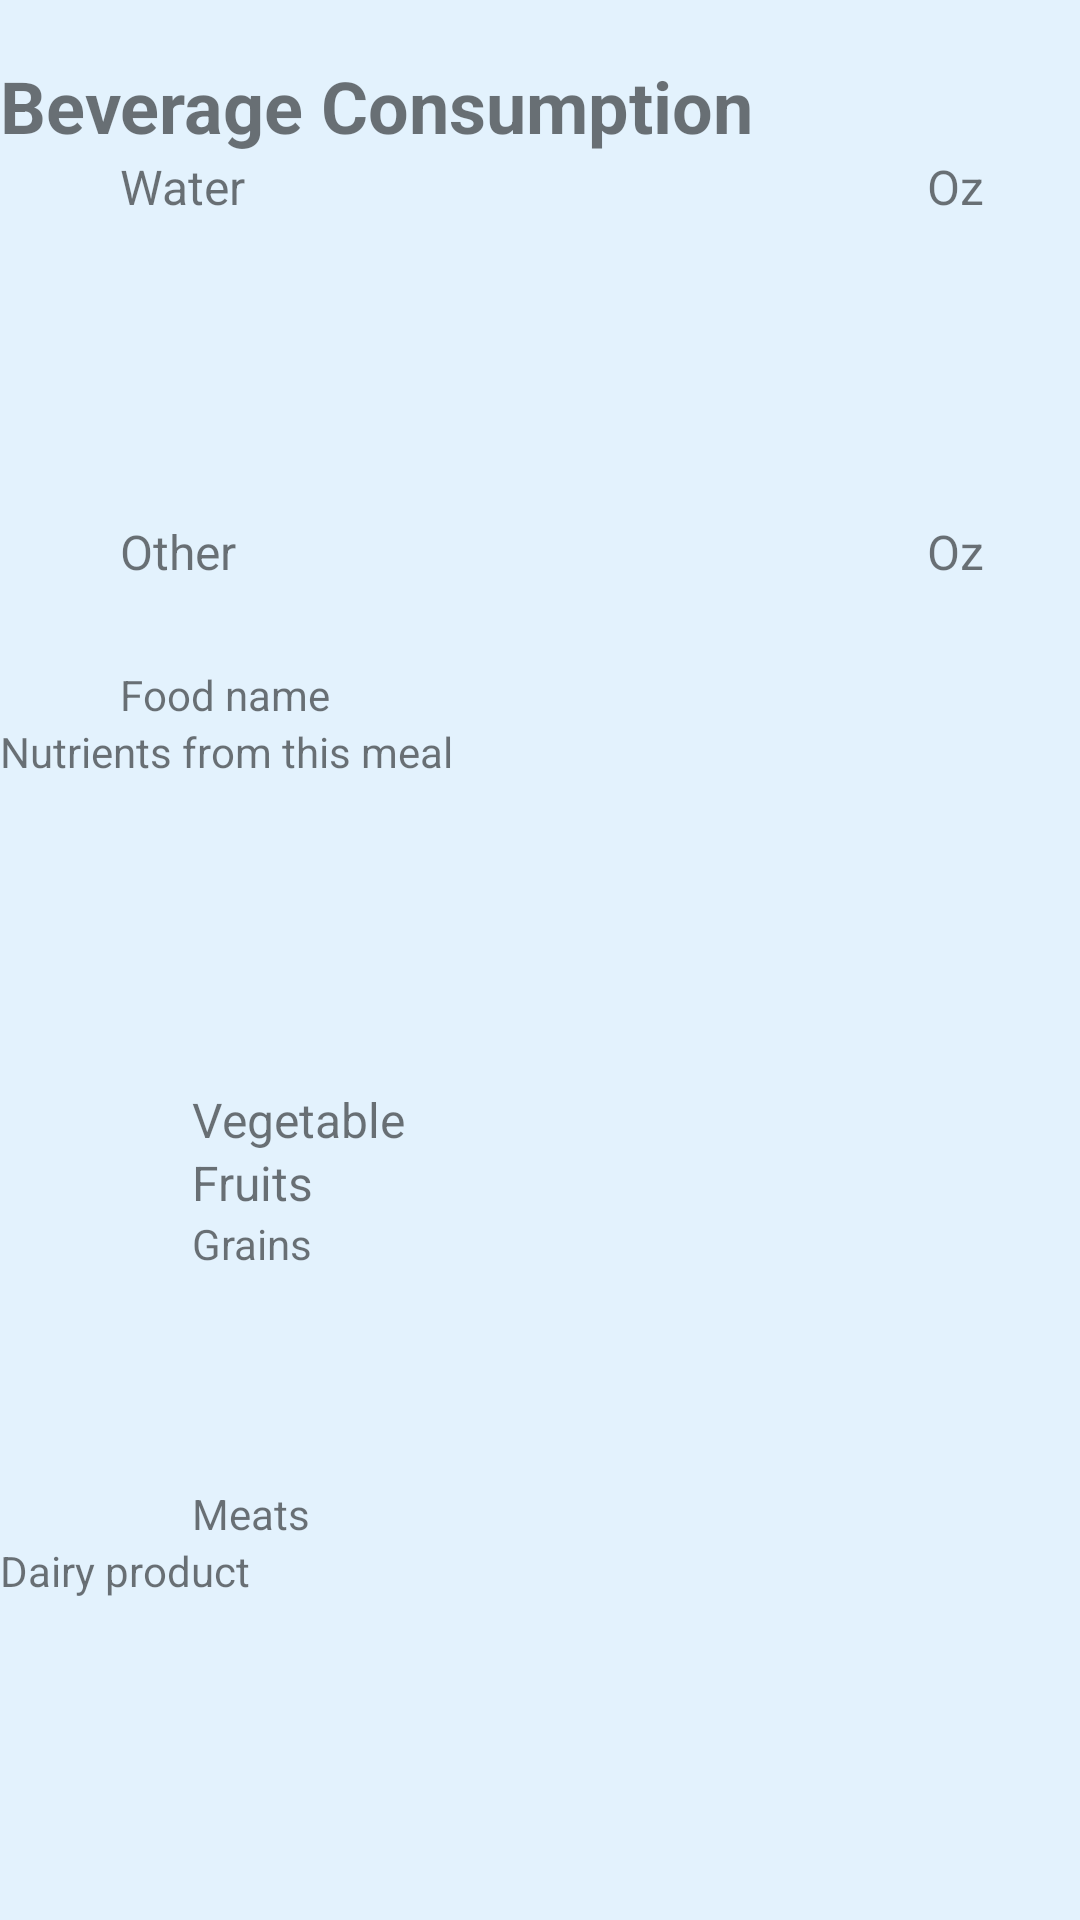

Write the Android layout XML for this screen, with the resource values it uses.
<!-- AndroidManifest.xml: application theme AppTheme -->
<!-- res/layout/fragment_log_list_detail.xml -->
<?xml version="1.0" encoding="utf-8"?>
<RelativeLayout xmlns:android="http://schemas.android.com/apk/res/android"
    xmlns:tools="http://schemas.android.com/tools"
    android:layout_width="match_parent"
    android:layout_height="match_parent"
    tools:context=".food.LogListDetailFragment">

    <TextView
        android:id="@+id/time_edit"
        android:layout_width="253dp"
        android:layout_height="wrap_content"
        android:layout_alignParentStart="true"
        android:layout_below="@+id/sub_title"
        android:ems="10"
        android:layout_alignParentLeft="true" />

    <TextView
        android:id="@+id/beverage"
        android:layout_width="wrap_content"
        android:layout_height="wrap_content"
        android:layout_alignParentStart="true"
        android:layout_below="@+id/time_edit"
        android:text="@string/beverage_consumption"
        android:layout_alignParentLeft="true"
        android:textSize="24sp"
        android:textStyle="bold"/>

    <TextView
        android:id="@+id/water"
        android:layout_width="wrap_content"
        android:layout_height="wrap_content"
        android:layout_alignParentStart="true"
        android:layout_below="@+id/beverage"
        android:layout_marginStart="40dp"
        android:text="@string/water"
        android:textSize="16sp"
        android:layout_alignParentLeft="true"
        android:layout_marginLeft="40dp" />

    <TextView
        android:id="@+id/other"
        android:layout_width="wrap_content"
        android:layout_height="wrap_content"
        android:layout_alignParentTop="true"
        android:layout_alignStart="@+id/water"
        android:layout_marginTop="173dp"
        android:text="Other"
        android:textSize="16sp" />

    <TextView
        android:id="@+id/other_consume_edit"
        android:layout_width="69dp"
        android:layout_height="wrap_content"
        android:layout_alignBaseline="@+id/other"
        android:layout_alignStart="@+id/vegi_consume_edit"
        android:layout_marginStart="22dp" />

    <TextView
        android:id="@+id/vegi_consume_edit"
        android:layout_width="122dp"
        android:layout_height="wrap_content"
        android:layout_alignBaseline="@+id/vagetable"
        android:layout_alignEnd="@+id/unit2"
        android:layout_alignRight="@+id/unit2" />

    <TextView
        android:id="@+id/fruit_consume_edit"
        android:layout_width="122dp"
        android:layout_height="wrap_content"
        android:layout_alignStart="@+id/vegi_consume_edit"
        android:layout_below="@+id/vegi_consume_edit" />

    <TextView
        android:id="@+id/meat_consume_edit"
        android:layout_width="122dp"
        android:layout_height="wrap_content"
        android:layout_alignBottom="@+id/meat"
        android:layout_alignStart="@+id/vegi_consume_edit" />

    <TextView
        android:id="@+id/dairy_product_consume_edit"
        android:layout_width="122dp"
        android:layout_height="wrap_content"
        android:layout_alignStart="@+id/vegi_consume_edit"
        android:layout_below="@+id/meat_consume_edit" />

    <TextView
        android:id="@+id/grains_consume2_edit"
        android:layout_width="122dp"
        android:layout_height="wrap_content"
        android:layout_alignStart="@+id/vegi_consume_edit"
        android:layout_below="@+id/fruit_consume_edit" />

    <TextView
        android:id="@+id/food_name_edit"
        android:layout_width="119dp"
        android:layout_height="wrap_content"
        android:layout_alignParentTop="true"
        android:layout_marginTop="222dp"
        android:layout_toEndOf="@+id/title" />


    <TextView
        android:id="@+id/water_consume_edit"
        android:layout_width="71dp"
        android:layout_height="wrap_content"
        android:layout_alignBaseline="@+id/water"
        android:layout_toEndOf="@+id/time_edit" />

    <TextView
        android:id="@+id/unit"
        android:layout_width="wrap_content"
        android:layout_height="wrap_content"
        android:layout_alignEnd="@+id/vegi_consume_edit"
        android:layout_alignTop="@+id/other"
        android:text="@string/unit"
        android:textSize="16sp" />

    <TextView
        android:id="@+id/unit2"
        android:layout_width="wrap_content"
        android:layout_height="wrap_content"
        android:layout_alignParentEnd="true"
        android:layout_alignParentRight="true"
        android:layout_below="@+id/beverage"
        android:layout_marginEnd="32dp"
        android:layout_marginRight="32dp"
        android:text="@string/unit"
        android:textSize="16sp" />

    <TextView
        android:id="@+id/breakfast_meal_edit"
        android:layout_width="wrap_content"
        android:layout_height="wrap_content"
        android:layout_alignParentStart="true"
        android:layout_below="@+id/other_consume_edit"
        android:textSize="24sp"
        android:textStyle="bold" />


    <TextView
        android:id="@+id/mealmessage"
        android:layout_width="194dp"
        android:layout_height="wrap_content"
        android:layout_alignEnd="@+id/title"
        android:layout_below="@+id/food"
        android:text="@string/nutri" />

    <TextView
        android:id="@+id/vagetable"
        android:layout_width="wrap_content"
        android:layout_height="wrap_content"
        android:layout_alignParentBottom="true"
        android:layout_alignParentStart="true"
        android:layout_marginBottom="256dp"
        android:layout_marginStart="64dp"
        android:text="@string/vegi"
        android:textSize="16sp" />

    <TextView
        android:id="@+id/fruits"
        android:layout_width="wrap_content"
        android:layout_height="wrap_content"
        android:layout_alignStart="@+id/vagetable"
        android:layout_below="@+id/vegi_consume_edit"
        android:text="@string/fruits"
        android:textSize="16sp" />

    <TextView
        android:id="@+id/Grains"
        android:layout_width="wrap_content"
        android:layout_height="wrap_content"
        android:layout_alignStart="@+id/vagetable"
        android:layout_below="@+id/fruits"
        android:text="@string/grains" />

    <TextView
        android:id="@+id/meat"
        android:layout_width="wrap_content"
        android:layout_height="wrap_content"
        android:layout_alignParentBottom="true"
        android:layout_alignStart="@+id/vagetable"
        android:layout_marginBottom="126dp"
        android:text="@string/meat" />

    <TextView
        android:id="@+id/dairy_product"
        android:layout_width="wrap_content"
        android:layout_height="wrap_content"
        android:layout_alignBottom="@+id/dairy_product_consume_edit"
        android:layout_toStartOf="@+id/title"
        android:text="@string/dairy_product" />

    <TextView
        android:id="@+id/food"
        android:layout_width="wrap_content"
        android:layout_height="wrap_content"
        android:layout_alignBaseline="@+id/food_name_edit"
        android:layout_alignStart="@+id/water"
        android:text="@string/food_name" />


</RelativeLayout>
<!-- resources referenced by this layout -->
<resources>
  <string name="beverage_consumption">Beverage Consumption</string>
  <string name="dairy_product">Dairy product</string>
  <string name="food_name">Food name</string>
  <string name="fruits">Fruits</string>
  <string name="grains">Grains</string>
  <string name="meat">Meats</string>
  <string name="nutri">Nutrients from this meal</string>
  <string name="unit">Oz</string>
  <string name="vegi">Vegetable</string>
  <string name="water">Water</string>
  <style name="AppTheme" parent="Theme.AppCompat.Light.NoActionBar">
          
          <item name="colorPrimary">@color/colorPrimary</item>
          <item name="colorPrimaryDark">@color/colorPrimaryDark</item>
          <item name="colorAccent">@color/colorAccent</item>
          <item name="android:windowBackground">@color/blue50</item>
      </style>
  <color name="colorPrimary">#3f51b5</color>
  <color name="colorPrimaryDark">#303f9f</color>
  <color name="colorAccent">#ff4081</color>
  <color name="blue50">#e3f2fd</color>
</resources>
